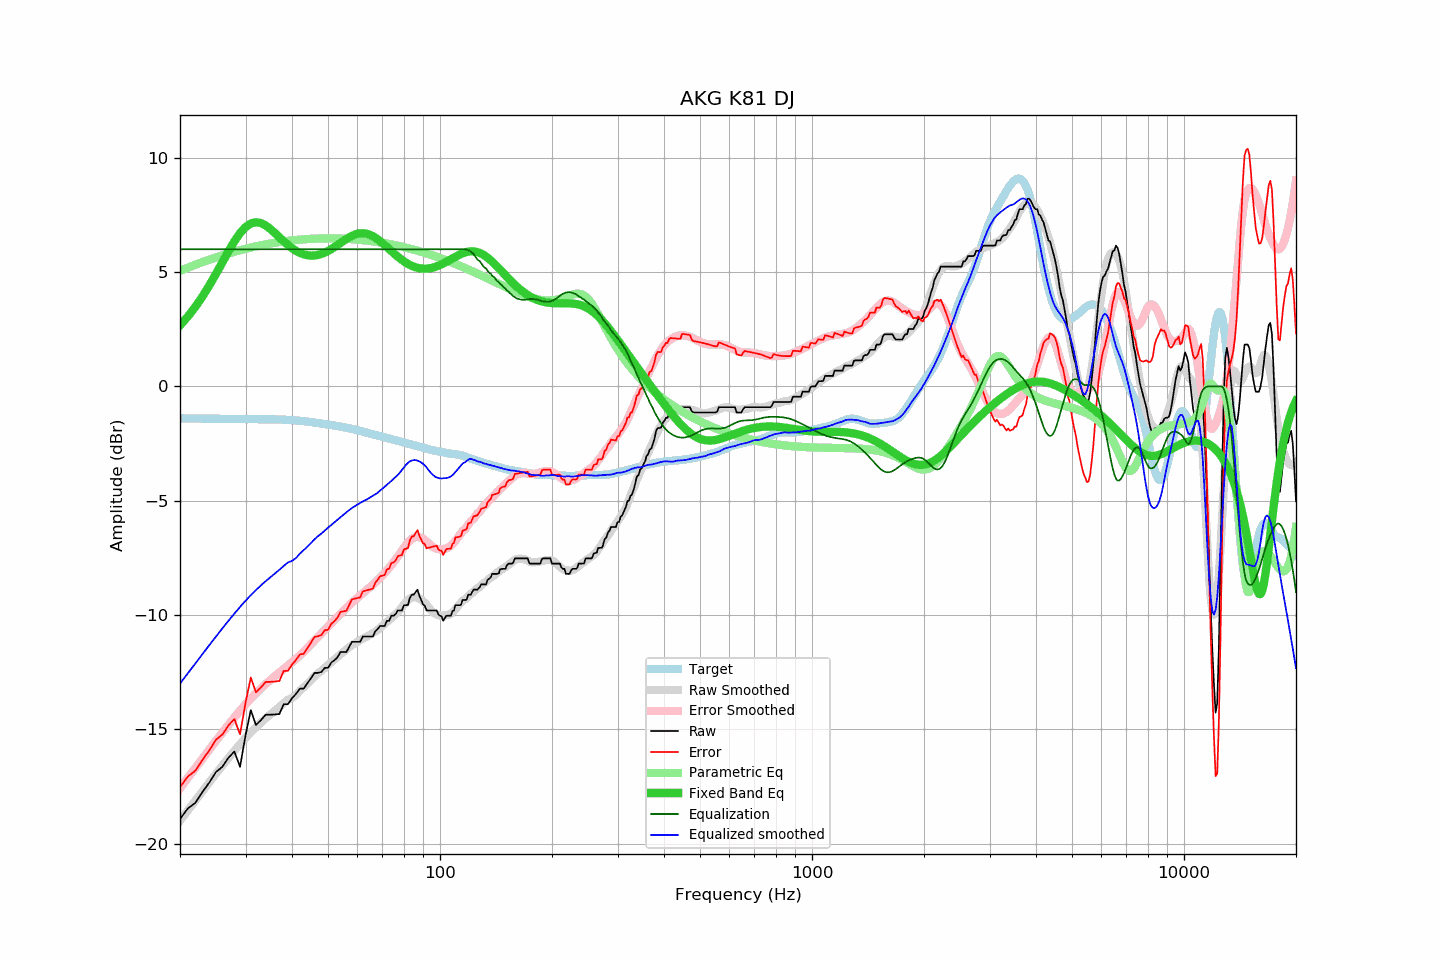

The data file committed next to this chart (first rows):
frequency, raw, error, smoothed, error_smoothed, equalization, parametric_eq, equalized_raw, equalized_smoothed, target
20, -18.92, -17.52, -19.00, -17.58, 6.00, 2.67, -12.92, -13.00, -1.40
21, -18.46, -17.06, -18.54, -17.12, 6.00, 3.06, -12.46, -12.54, -1.40
22, -18.21, -16.81, -18.11, -16.69, 6.00, 3.49, -12.21, -12.11, -1.40
23, -17.73, -16.32, -17.70, -16.27, 6.00, 3.94, -11.73, -11.70, -1.41
24, -17.32, -15.91, -17.31, -15.87, 6.00, 4.43, -11.32, -11.31, -1.41
25, -16.86, -15.45, -16.93, -15.50, 6.00, 4.93, -10.86, -10.93, -1.41
26, -16.64, -15.22, -16.58, -15.14, 6.00, 5.43, -10.64, -10.58, -1.41
27, -16.24, -14.82, -16.25, -14.80, 6.00, 5.91, -10.24, -10.25, -1.42
28, -15.97, -14.55, -15.94, -14.48, 6.00, 6.35, -9.97, -9.94, -1.42
29, -16.64, -15.21, -15.65, -14.18, 6.00, 6.71, -10.64, -9.65, -1.42
30, -15.27, -13.84, -15.37, -13.90, 6.00, 6.97, -9.27, -9.37, -1.43
31, -14.16, -12.73, -15.13, -13.65, 6.00, 7.13, -8.16, -9.13, -1.43
32, -14.81, -13.38, -14.91, -13.42, 6.00, 7.18, -8.81, -8.91, -1.43
33, -14.60, -13.17, -14.70, -13.21, 6.00, 7.15, -8.60, -8.70, -1.43
34, -14.36, -12.92, -14.52, -13.01, 6.00, 7.04, -8.36, -8.52, -1.43
35, -14.36, -12.92, -14.35, -12.84, 6.00, 6.89, -8.36, -8.35, -1.44
36, -14.35, -12.91, -14.18, -12.67, 6.00, 6.71, -8.35, -8.18, -1.44
37, -14.33, -12.88, -14.02, -12.51, 6.00, 6.53, -8.33, -8.02, -1.45
38, -13.90, -12.45, -13.85, -12.36, 6.00, 6.35, -7.90, -7.85, -1.45
39, -13.90, -12.44, -13.70, -12.21, 6.00, 6.19, -7.90, -7.70, -1.46
40, -13.64, -12.16, -13.63, -12.06, 6.00, 6.05, -7.64, -7.63, -1.47
41, -13.45, -11.96, -13.51, -11.92, 6.00, 5.93, -7.45, -7.51, -1.49
42, -13.22, -11.72, -13.31, -11.77, 6.00, 5.84, -7.22, -7.31, -1.50
43, -13.22, -11.70, -13.16, -11.61, 6.00, 5.78, -7.22, -7.16, -1.52
44, -12.99, -11.45, -13.01, -11.44, 6.00, 5.74, -6.99, -7.01, -1.54
45, -12.76, -11.20, -12.84, -11.27, 6.00, 5.72, -6.76, -6.84, -1.56
46, -12.53, -10.95, -12.68, -11.11, 6.00, 5.73, -6.53, -6.68, -1.58
47, -12.53, -10.93, -12.55, -10.96, 6.00, 5.75, -6.53, -6.55, -1.60
48, -12.49, -10.87, -12.43, -10.80, 6.00, 5.80, -6.49, -6.43, -1.62
49, -12.31, -10.66, -12.30, -10.65, 6.00, 5.86, -6.31, -6.30, -1.64
50, -12.31, -10.64, -12.18, -10.50, 6.00, 5.93, -6.31, -6.18, -1.67
51, -12.08, -10.39, -12.05, -10.35, 6.00, 6.01, -6.08, -6.05, -1.69
52, -11.98, -10.27, -11.94, -10.21, 6.00, 6.09, -5.98, -5.94, -1.71
53, -11.85, -10.11, -11.83, -10.08, 6.00, 6.19, -5.85, -5.83, -1.73
54, -11.62, -9.86, -11.72, -9.94, 6.00, 6.28, -5.62, -5.72, -1.76
55, -11.62, -9.84, -11.61, -9.82, 6.00, 6.37, -5.62, -5.61, -1.78
56, -11.62, -9.81, -11.50, -9.69, 6.00, 6.45, -5.62, -5.50, -1.81
57, -11.39, -9.56, -11.40, -9.57, 6.00, 6.53, -5.39, -5.40, -1.83
58, -11.17, -9.31, -11.32, -9.45, 6.00, 6.59, -5.17, -5.32, -1.86
59, -11.17, -9.28, -11.24, -9.34, 6.00, 6.64, -5.17, -5.24, -1.88
60, -11.17, -9.25, -11.16, -9.24, 6.00, 6.68, -5.17, -5.16, -1.91
61, -11.17, -9.22, -11.09, -9.14, 6.00, 6.70, -5.17, -5.09, -1.94
62, -10.94, -8.96, -11.03, -9.05, 6.00, 6.70, -4.94, -5.03, -1.97
63, -10.94, -8.93, -10.97, -8.95, 6.00, 6.69, -4.94, -4.97, -2.01
64, -10.94, -8.90, -10.92, -8.86, 6.00, 6.67, -4.94, -4.92, -2.04
65, -10.94, -8.87, -10.84, -8.77, 6.00, 6.62, -4.94, -4.84, -2.07
66, -10.94, -8.84, -10.78, -8.67, 6.00, 6.57, -4.94, -4.78, -2.09
67, -10.71, -8.59, -10.72, -8.57, 6.00, 6.51, -4.71, -4.72, -2.12
68, -10.61, -8.46, -10.65, -8.47, 6.00, 6.43, -4.61, -4.65, -2.15
69, -10.48, -8.30, -10.55, -8.37, 6.00, 6.36, -4.48, -4.55, -2.18
70, -10.48, -8.28, -10.47, -8.27, 6.00, 6.27, -4.48, -4.47, -2.20
71, -10.48, -8.25, -10.38, -8.16, 6.00, 6.18, -4.48, -4.38, -2.23
72, -10.25, -8.00, -10.30, -8.04, 6.00, 6.09, -4.25, -4.30, -2.25
73, -10.25, -7.97, -10.21, -7.93, 6.00, 6.01, -4.25, -4.21, -2.28
74, -10.03, -7.72, -10.13, -7.81, 6.00, 5.92, -4.03, -4.13, -2.30
75, -10.03, -7.70, -10.04, -7.70, 6.00, 5.83, -4.03, -4.04, -2.33
76, -9.96, -7.61, -9.95, -7.57, 6.00, 5.75, -3.96, -3.95, -2.35
77, -9.80, -7.42, -9.88, -7.45, 6.00, 5.67, -3.80, -3.88, -2.38
78, -9.80, -7.40, -9.77, -7.31, 6.00, 5.60, -3.80, -3.77, -2.40
79, -9.80, -7.37, -9.65, -7.18, 6.00, 5.53, -3.80, -3.65, -2.42
... 553 more rows
